Run: headless pygame with SDL's dummy video driver; simulated clock (each Clock.tick advances the game by its frame time, no real sleeping); random seed 0; keys injected as events and as key.get_pressed() state; mouse plan: one left click at the window centre at the start of phase 2, then a move to the lower-right quarter at the start of phase 3.
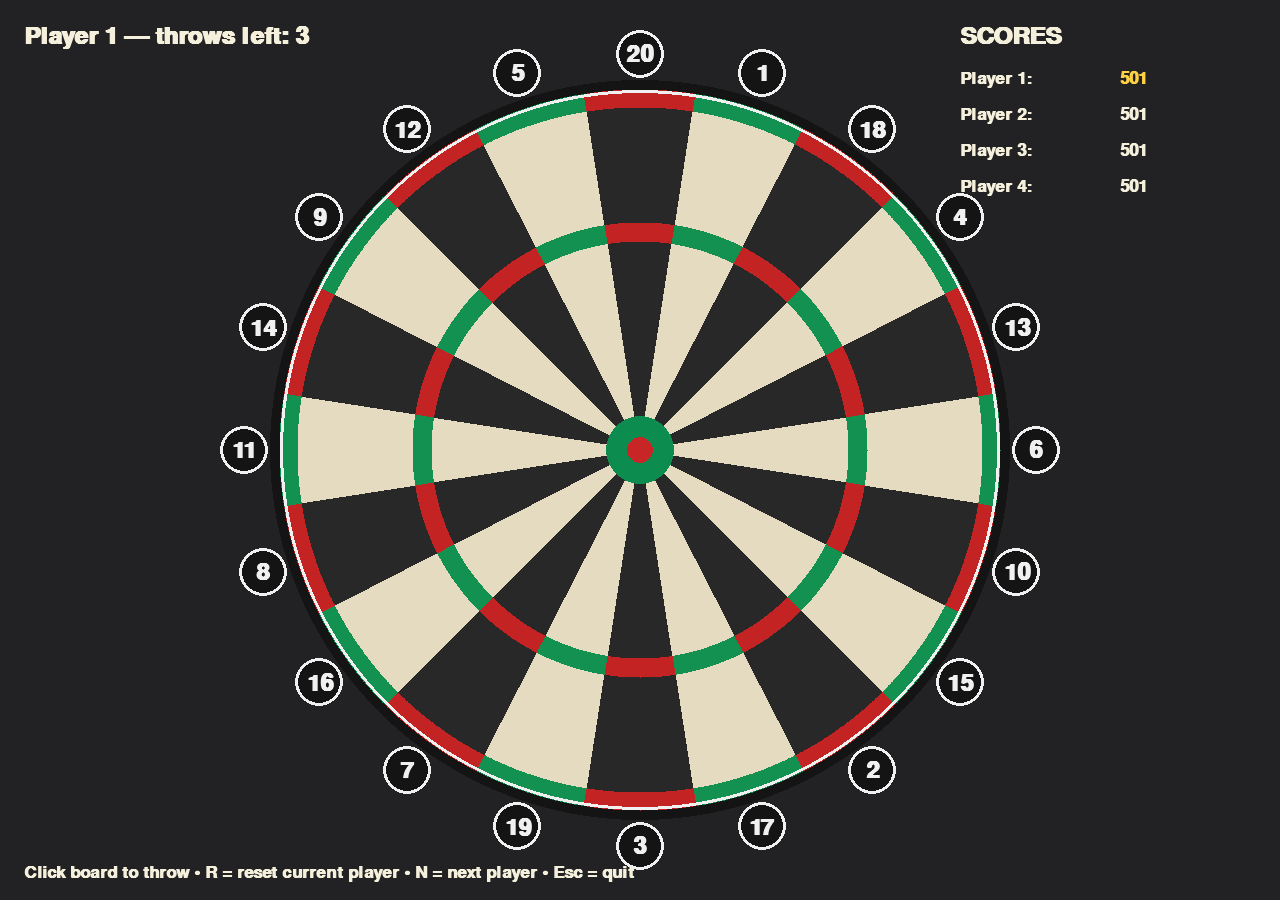
Frame 1 of 4 · flips 1–60 · no input
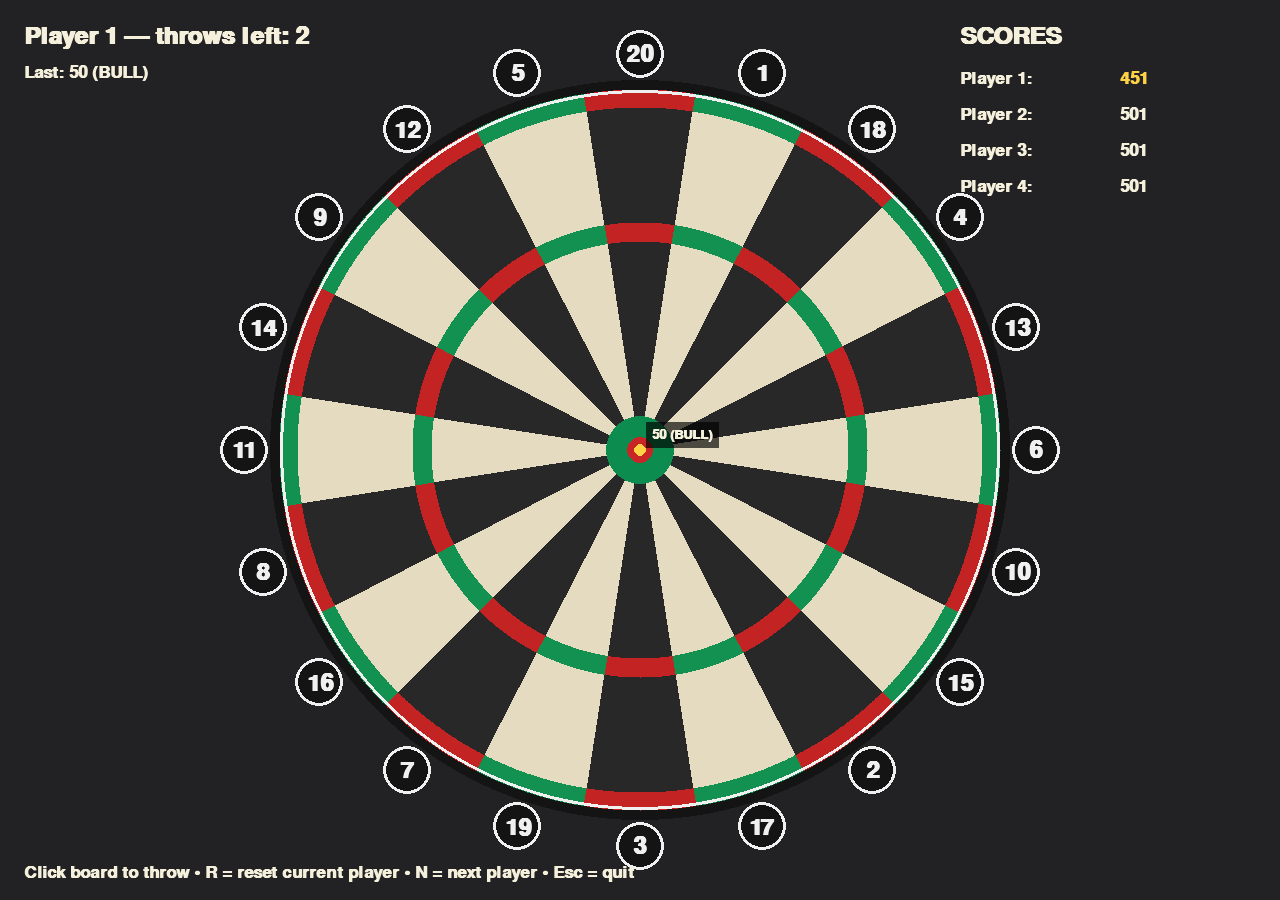
Frame 2 of 4 · flips 61–180 · clicked the window centre · tapped SPACE, RETURN · held RIGHT (→), D
Frame 3 of 4 · flips 181–300 · moved the mouse to the lower-right quarter · held DOWN (↓), S · screen unchanged from frame 2, image omitted
Frame 4 of 4 · flips 301–420 · held LEFT (←), A, UP (↑), W · screen unchanged from frame 3, image omitted

The pygame program that drew these frames:

#!/usr/bin/env python3
# -*- coding: utf-8 -*-

import math
import random
import pygame

# ---------------- Window / Board sizing ----------------
WINDOW_W, WINDOW_H = 1280, 900
BOARD_DIAMETER = 720
R = BOARD_DIAMETER // 2

# Regulation-like proportions (as a fraction of the double-outer radius)
R_DOUBLE_OUTER = R
RING_WIDTH = int(R * 0.047)          # ≈8/170

R_DOUBLE_INNER = R_DOUBLE_OUTER - RING_WIDTH
R_TRIPLE_OUTER = int(R * 0.629)      # ≈107/170
R_TRIPLE_INNER = R_TRIPLE_OUTER - RING_WIDTH
R_BULL_OUTER   = int(R * 0.094)      # ≈16/170
R_BULL_INNER   = int(R * 0.037)      # ≈6.3/170

# ---------------- Colors ----------------
COL_BG         = (34, 34, 36)
COL_FACE       = (36, 36, 38)
COL_SINGLE_DK  = (40, 40, 40)         # wedge black
COL_SINGLE_LT  = (228, 219, 192)      # wedge cream
COL_RING_RED   = (196, 35, 35)
COL_RING_GRN   = (18, 145, 80)
COL_BULL_RED   = (200, 38, 38)
COL_BULL_GRN   = (12, 140, 78)
COL_LINE       = (240, 240, 240)
COL_EDGE       = (20, 20, 20)
COL_TEXT       = (245, 240, 220)
COL_ACCENT     = (255, 210, 70)
COL_LABEL_BG   = (0, 0, 0, 170)

# Number ring starting at 20 on top, clockwise
SECTOR_NUMBERS = [20, 1, 18, 4, 13, 6, 10, 15, 2, 17, 3, 19, 7, 16, 8, 11, 14, 9, 12, 5]


# ---------- crisp annular-sector (no AA) ----------
def _annular_sector_points(cx, cy, r_outer, r_inner, a0, a1, steps=128):
    """Polygon points for a filled annular sector; curved edges via many short chords."""
    pts = []
    for i in range(steps + 1):                     # outer arc a0 -> a1
        a = a0 + (a1 - a0) * (i / steps)
        pts.append((int(cx + r_outer * math.cos(a)), int(cy + r_outer * math.sin(a))))
    for i in range(steps, -1, -1):                 # inner arc a1 -> a0
        a = a0 + (a1 - a0) * (i / steps)
        pts.append((int(cx + r_inner * math.cos(a)), int(cy + r_inner * math.sin(a))))
    return pts

def _fill_annular_sector(surf, color, cx, cy, r_outer, r_inner, a0, a1, steps=128):
    pygame.draw.polygon(surf, color, _annular_sector_points(cx, cy, r_outer, r_inner, a0, a1, steps), 0)


# ---------------- Board drawing (sharp) ----------------
def draw_dartboard(surface, center):
    """Render a sharp, realistic dartboard centered at 'center' (20 at top)."""
    cx, cy = center
    FUDGE = 1  # px overlap so adjacent colors meet cleanly (no hairline seams)

    # Base and outer bevel (plain circles are crisp)
    pygame.draw.circle(surface, COL_FACE, center, R_DOUBLE_OUTER + 10)
    pygame.draw.circle(surface, COL_EDGE, center, R_DOUBLE_OUTER + 10, 10)

    # Singles first (paint entire base with wedges)
    for i in range(20):
        a0 = math.radians(i * 18 - 9 - 90)
        a1 = math.radians((i + 1) * 18 - 9 - 90)
        single_color = COL_SINGLE_DK if i % 2 == 0 else COL_SINGLE_LT  # 20 is dark
        # Outer single: triple_outer..double_inner
        _fill_annular_sector(surface, single_color, cx, cy, R_DOUBLE_INNER, R_TRIPLE_OUTER, a0, a1)
        # Inner single: bull_outer..triple_inner
        _fill_annular_sector(surface, single_color, cx, cy, R_TRIPLE_INNER, R_BULL_OUTER, a0, a1)

    # Triple & Double rings (overlay with tiny overlap fudge for perfect joins)
    for i in range(20):
        a0 = math.radians(i * 18 - 9 - 90)
        a1 = math.radians((i + 1) * 18 - 9 - 90)
        col = COL_RING_RED if i % 2 == 0 else COL_RING_GRN
        _fill_annular_sector(surface, col, cx, cy, R_TRIPLE_OUTER + FUDGE, R_TRIPLE_INNER - FUDGE, a0, a1)
        _fill_annular_sector(surface, col, cx, cy, R_DOUBLE_OUTER,       R_DOUBLE_INNER - FUDGE, a0, a1)

    # Bulls (draw last so they’re crisp and overlap the inner single edge)
    pygame.draw.circle(surface, COL_BULL_GRN, center, R_BULL_OUTER + FUDGE)
    pygame.draw.circle(surface, COL_BULL_RED, center, R_BULL_INNER)

    # Outer rim
    pygame.draw.circle(surface, COL_LINE, center, R_DOUBLE_OUTER, 3)

    # Numbers ring (little white circles with numbers)
    num_font = pygame.font.SysFont("Arial", 34, bold=True)
    for i, num in enumerate(SECTOR_NUMBERS):
        ang = math.radians(i * 18 - 90)
        r_text = R_DOUBLE_OUTER + 36
        x, y = cx + r_text * math.cos(ang), cy + r_text * math.sin(ang)
        pygame.draw.circle(surface, COL_EDGE, (int(x), int(y)), 24)
        pygame.draw.circle(surface, COL_LINE, (int(x), int(y)), 24, 3)
        text = num_font.render(str(num), True, COL_LINE)
        rect = text.get_rect(center=(x, y))
        surface.blit(text, rect)


# ---------------- Scoring ----------------
def score_from_point(center, pos):
    """Return (points, multiplier, sector_number, ring_label) for the dart at pos."""
    cx, cy = center
    px, py = pos
    dx, dy = px - cx, py - cy
    r = math.hypot(dx, dy)

    if r > R_DOUBLE_OUTER:
        return 0, 0, 0, "MISS"
    if r <= R_BULL_INNER:
        return 50, 0, 50, "BULL"
    if r <= R_BULL_OUTER:
        return 25, 0, 25, "OUTER BULL"

    ang = (math.degrees(math.atan2(dy, dx)) + 90.0) % 360.0
    sector_index = int(((ang + 9.0) % 360.0) // 18.0)
    sector_number = SECTOR_NUMBERS[sector_index]

    if R_TRIPLE_INNER < r <= R_TRIPLE_OUTER:
        return sector_number * 3, 3, sector_number, f"T{sector_number}"
    if R_DOUBLE_INNER < r <= R_DOUBLE_OUTER:
        return sector_number * 2, 2, sector_number, f"D{sector_number}"
    return sector_number, 1, sector_number, f"{sector_number}"


# ---------------- HQ 180 celebration (human waving poster) ----------------
def _rotate_point(px, py, cx, cy, theta):
    s, c = math.sin(theta), math.cos(theta)
    px -= cx; py -= cy
    return px * c - py * s + cx, px * s + py * c + cy

def make_180_frames_hq(width=900, height=520, n_frames=48, ss=2):
    """
    Supersampled (ss×) human waving a '180' poster left/right with confetti + flashes.
    Returns a list of pygame.Surface frames at (width, height).
    """
    frames = []
    rng = random.Random(180)

    W, H = width * ss, height * ss
    cx, ground = W // 2, int(H * 0.90)
    shoulder_y = int(H * 0.52)
    shoulder_dx = 120
    head_r = 52
    torso_w = 180

    poster_w, poster_h = 820, 380
    y_poster = shoulder_y - 120
    amp = int(W * 0.15)              # horizontal waving amplitude
    rot_amp = math.radians(12)       # rotation amplitude
    big = pygame.font.SysFont("Impact", 320, bold=True)

    # Prebuild unrotated poster (with drop shadow + gloss)
    base = pygame.Surface((poster_w, poster_h), pygame.SRCALPHA)
    # card
    pygame.draw.rect(base, (250, 250, 250), (0, 0, poster_w, poster_h), border_radius=28)
    pygame.draw.rect(base, (20, 20, 22), (0, 0, poster_w, poster_h), width=10, border_radius=28)
    # stripes
    pygame.draw.rect(base, COL_RING_GRN, (0, 30, poster_w, 24), border_radius=12)
    pygame.draw.rect(base, COL_RING_RED, (0, poster_h - 54, poster_w, 24), border_radius=12)
    # gloss
    gloss = pygame.Surface((poster_w, poster_h // 2), pygame.SRCALPHA)
    pygame.draw.ellipse(gloss, (255, 255, 255, 40), (-20, -poster_h // 4, poster_w + 40, poster_h))
    base.blit(gloss, (0, 0))
    # 180
    txt = big.render("180", True, (20, 20, 22))
    base.blit(txt, txt.get_rect(center=(poster_w // 2, poster_h // 2)))

    # separate poster shadow
    shadow = pygame.Surface((poster_w + 160, poster_h + 160), pygame.SRCALPHA)
    pygame.draw.ellipse(shadow, (0, 0, 0, 120),
                        (0, poster_h, poster_w + 160, 80))

    for i in range(n_frames):
        t = i / (n_frames - 1)
        phase = math.sin(t * 2 * math.pi)
        px = cx + int(amp * phase)
        theta = rot_amp * phase

        frame = pygame.Surface((W, H), pygame.SRCALPHA)

        # crowd silhouette
        for x in range(0, W, 52):
            pygame.draw.circle(frame, (18, 18, 22, 255), (x + rng.randint(-4, 4), ground + 10), 40)
        for x in range(26, W, 64):
            pygame.draw.circle(frame, (12, 12, 15, 255), (x + rng.randint(-6, 6), ground - 10), 54)

        # human body (shadow)
        pygame.draw.ellipse(frame, (0, 0, 0, 80), (cx - 180, ground - 20, 360, 40))

        # legs
        pygame.draw.rect(frame, (28, 28, 33), (cx - 44, ground - 180, 36, 180))
        pygame.draw.rect(frame, (28, 28, 33), (cx + 8, ground - 180, 36, 180))
        # torso
        pygame.draw.rect(frame, (36, 36, 42), (cx - torso_w // 2, shoulder_y + 40, torso_w, 160), border_radius=20)
        # head
        pygame.draw.circle(frame, (220, 195, 160), (cx, shoulder_y), head_r)
        pygame.draw.circle(frame, (0, 0, 0), (cx - 16, shoulder_y - 6), 6)
        pygame.draw.circle(frame, (0, 0, 0), (cx + 16, shoulder_y - 6), 6)
        pygame.draw.arc(frame, (0, 0, 0), (cx - 24, shoulder_y + 6, 48, 24), math.pi, 2 * math.pi, 3)

        # rotate poster
        poster_rot = pygame.transform.rotate(base, math.degrees(theta))
        pr = poster_rot.get_rect(center=(px, y_poster))
        # shadow under poster
        frame.blit(shadow, (pr.x - 80, pr.y + poster_h // 2))
        frame.blit(poster_rot, pr.topleft)

        # corners for arms after rotation
        tl = _rotate_point(pr.centerx - poster_w/2, pr.centery - poster_h/2, pr.centerx, pr.centery, theta)
        tr = _rotate_point(pr.centerx + poster_w/2, pr.centery - poster_h/2, pr.centerx, pr.centery, theta)
        left_shoulder = (cx - shoulder_dx, shoulder_y + 80)
        right_shoulder = (cx + shoulder_dx, shoulder_y + 80)

        # arms + hands
        pygame.draw.line(frame, (32, 32, 36), left_shoulder, tl, 28)
        pygame.draw.line(frame, (32, 32, 36), right_shoulder, tr, 28)
        pygame.draw.circle(frame, (22, 22, 26), (int(tl[0]), int(tl[1])), 16)
        pygame.draw.circle(frame, (22, 22, 26), (int(tr[0]), int(tr[1])), 16)

        # confetti
        rng2 = random.Random(1000 + i)
        for _ in range(220):
            c = rng2.choice([COL_RING_RED, COL_RING_GRN, COL_ACCENT, (240, 240, 240)])
            pygame.draw.circle(frame, c, (rng2.randrange(W), rng2.randrange(int(H * 0.85))), rng2.randrange(2, 5))

        # camera flashes near the wave extremes
        flash = abs(phase)
        if flash > 0.93:
            alpha = int(180 * ((flash - 0.93) / 0.07))
            f = pygame.Surface((W, H), pygame.SRCALPHA)
            f.fill((255, 255, 255, max(0, min(255, alpha))))
            frame.blit(f, (0, 0))

        # downsample for crisp AA overall
        frame = pygame.transform.smoothscale(frame, (width, height))
        frames.append(frame)

    return frames


# ---------------- Simple 501 game scaffold ----------------
class Player:
    def __init__(self, name):
        self.name = name
        self.score = 501
        self.throws_this_turn = 0


class Game:
    def __init__(self):
        pygame.init()
        pygame.display.set_caption("Darts – realistic board (20 on top)")
        self.screen = pygame.display.set_mode((WINDOW_W, WINDOW_H))
        self.clock = pygame.time.Clock()

        # Center the board in the middle of the window
        self.cx, self.cy = WINDOW_W // 2, WINDOW_H // 2

        # Pre-render the board onto a surface (saves CPU)
        self.board_surface = pygame.Surface((WINDOW_W, WINDOW_H), pygame.SRCALPHA)
        draw_dartboard(self.board_surface, (self.cx, self.cy))

        self.players = [Player(f"Player {i}") for i in range(1, 5)]
        self.turn = 0
        self.max_throws = 3

        # Per-turn, current player only
        self.turn_hits = []        # list of (pos, points, mult, label)
        self.turn_points = []      # numeric points for this turn

        self.font_big = pygame.font.SysFont("Arial", 36, bold=True)
        self.font = pygame.font.SysFont("Arial", 26, bold=True)
        self.font_small = pygame.font.SysFont("Arial", 20, bold=True)
        self.font_huge = pygame.font.SysFont("Impact", 64, bold=True)

        # HQ 180 animation
        self.frames_180 = make_180_frames_hq()
        self.anim180_on = False
        self.anim180_index = 0
        self.anim180_loops = 0
        self.anim180_max_loops = 2
        self.anim180_timer = 0
        self.anim180_interval = 38  # ms

    def next_player(self):
        self.players[self.turn].throws_this_turn = 0
        self.turn_points.clear()
        self.turn_hits.clear()
        self.turn = (self.turn + 1) % len(self.players)

    def draw_ui(self):
        self.screen.fill(COL_BG)
        self.screen.blit(self.board_surface, (0, 0))

        p = self.players[self.turn]
        header = self.font_big.render(f"{p.name} — throws left: {self.max_throws - p.throws_this_turn}", True, COL_TEXT)
        self.screen.blit(header, (24, 24))

        # scoreboard (top-right)
        x0 = WINDOW_W - 320
        title = self.font_big.render("SCORES", True, COL_TEXT)
        self.screen.blit(title, (x0, 24))
        for i, pl in enumerate(self.players):
            y = 70 + i * 36
            label = self.font.render(f"{pl.name}:", True, COL_TEXT)
            val = self.font.render(str(pl.score), True, COL_ACCENT if i == self.turn else COL_TEXT)
            self.screen.blit(label, (x0, y))
            self.screen.blit(val, (x0 + 160, y))

        # Current player's dots only
        for (x, y), s, m, lab in self.turn_hits[-9:]:
            pygame.draw.circle(self.screen, COL_ACCENT, (x, y), 6)

        # Last shot label (HUD + near dart)
        if self.turn_hits:
            (lx, ly), s, m, lab = self.turn_hits[-1]
            hud = self.font.render(f"Last: {s} ({lab})", True, COL_TEXT)
            self.screen.blit(hud, (24, 64))

            txt = self.font_small.render(f"{s} ({lab})", True, COL_TEXT)
            pad = 6
            rect = txt.get_rect()
            rect.topleft = (lx + 12, ly - rect.height - 8)
            rect.x = min(max(rect.x, 8), WINDOW_W - rect.width - 8)
            rect.y = min(max(rect.y, 8), WINDOW_H - rect.height - 8)
            bubble = pygame.Surface((rect.width + pad*2, rect.height + pad*2), pygame.SRCALPHA)
            bubble.fill(COL_LABEL_BG)
            self.screen.blit(bubble, (rect.x - pad, rect.y - pad))
            self.screen.blit(txt, rect.topleft)

        footer = self.font.render(
            "Click board to throw • R = reset current player • N = next player • Esc = quit",
            True, COL_TEXT
        )
        self.screen.blit(footer, (24, WINDOW_H - 36))

        # ---- 180 celebration overlay ----
        if self.anim180_on:
            dim = pygame.Surface((WINDOW_W, WINDOW_H), pygame.SRCALPHA)
            dim.fill((0, 0, 0, 160))
            self.screen.blit(dim, (0, 0))

            frame = self.frames_180[self.anim180_index]
            rect = frame.get_rect(center=(WINDOW_W // 2, WINDOW_H // 2 + 40))
            self.screen.blit(frame, rect.topleft)

            banner = self.font_huge.render("ONE HUNDRED AND EIGHTY!", True, (255, 255, 255))
            self.screen.blit(banner, banner.get_rect(center=(WINDOW_W // 2, rect.top - 28)))

    def trigger_180_animation(self):
        self.anim180_on = True
        self.anim180_index = 0
        self.anim180_loops = 0
        self.anim180_timer = pygame.time.get_ticks()

    def step_animation(self):
        if not self.anim180_on:
            return
        now = pygame.time.get_ticks()
        if now - self.anim180_timer >= self.anim180_interval:
            self.anim180_timer = now
            self.anim180_index += 1
            if self.anim180_index >= len(self.frames_180):
                self.anim180_index = 0
                self.anim180_loops += 1
                if self.anim180_loops >= self.anim180_max_loops:
                    self.anim180_on = False

    def handle_throw(self, pos):
        p = self.players[self.turn]
        if p.throws_this_turn >= self.max_throws:
            return
        score, mult, sect, label = score_from_point((self.cx, self.cy), pos)

        # Basic 501: ignore busts that would take score below zero
        if p.score - score >= 0:
            p.score -= score
            p.throws_this_turn += 1
            self.turn_hits.append((pos, score, mult, label))
            self.turn_points.append(score)

            # 180 celebration
            if len(self.turn_points) == 3 and sum(self.turn_points) == 180:
                self.trigger_180_animation()

        if p.score == 0 or p.throws_this_turn >= self.max_throws:
            self.next_player()

    def run(self):
        running = True
        while running:
            for e in pygame.event.get():
                if e.type == pygame.QUIT:
                    running = False
                elif e.type == pygame.KEYDOWN and e.key == pygame.K_ESCAPE:
                    running = False
                elif e.type == pygame.KEYDOWN and e.key == pygame.K_r:
                    self.players[self.turn].score = 501
                    self.players[self.turn].throws_this_turn = 0
                    self.turn_hits.clear()
                    self.turn_points.clear()
                elif e.type == pygame.KEYDOWN and e.key == pygame.K_n:
                    self.next_player()
                elif e.type == pygame.MOUSEBUTTONDOWN and e.button == 1:
                    self.handle_throw(e.pos)

            self.step_animation()
            self.draw_ui()
            pygame.display.flip()
            self.clock.tick(60)

        pygame.quit()


# --------- ENTRY POINT (for external launcher) ----------
def main():
    Game().run()


if __name__ == "__main__":
    main()
